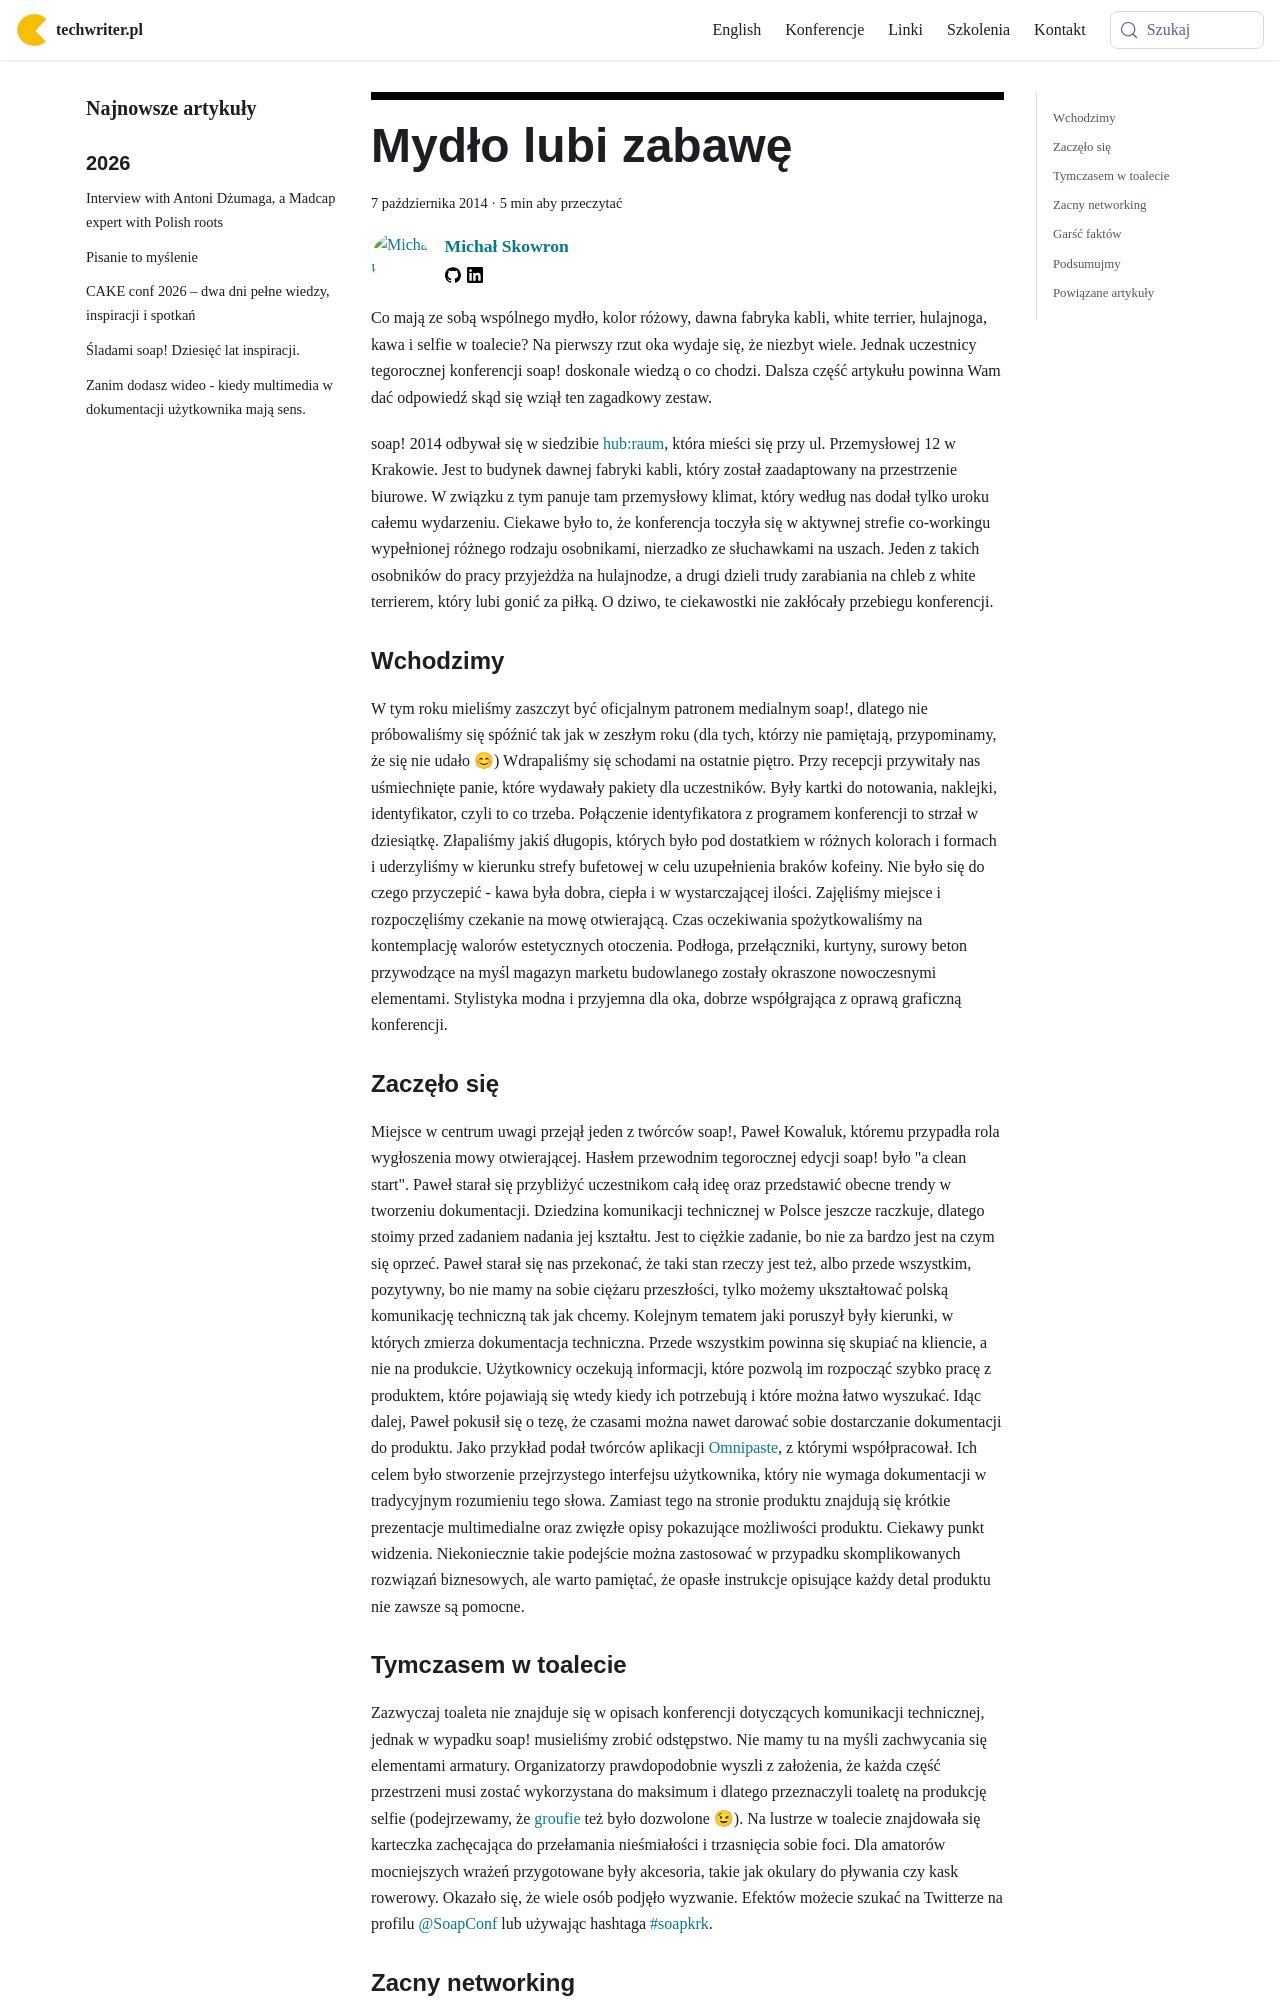

repository: techwriter-pl/techwriter-pl.github.io · page: mydlo-lubi-zabawe/index.html · generator: docusaurus

---
title: 'Mydło lubi zabawę'
authors: mojk
date: '2014-10-07'
tags:
  - 'news'
  - 'z-kraju'
  - 'konferencje'
  - 'społeczność'
  - 'soap'
coverImage: 'soap.jpg'
---

Co mają ze sobą wspólnego mydło, kolor różowy, dawna fabryka kabli, white
terrier, hulajnoga, kawa i selfie w toalecie? Na pierwszy rzut oka wydaje się,
że niezbyt wiele. Jednak uczestnicy tegorocznej konferencji soap! doskonale
wiedzą o co chodzi. Dalsza część artykułu powinna Wam dać odpowiedź skąd się
wziął ten zagadkowy zestaw.

<!--truncate-->

soap! 2014 odbywał się w siedzibie [hub:raum](https://www.hubraum.com/), która
mieści się przy ul. Przemysłowej 12 w Krakowie. Jest to budynek dawnej fabryki
kabli, który został zaadaptowany na przestrzenie biurowe. W związku z tym panuje
tam przemysłowy klimat, który według nas dodał tylko uroku całemu wydarzeniu.
Ciekawe było to, że konferencja toczyła się w aktywnej strefie co-workingu
wypełnionej różnego rodzaju osobnikami, nierzadko ze słuchawkami na uszach.
Jeden z takich osobników do pracy przyjeżdża na hulajnodze, a drugi dzieli trudy
zarabiania na chleb z white terrierem, który lubi gonić za piłką. O dziwo, te
ciekawostki nie zakłócały przebiegu konferencji.

### Wchodzimy

W tym roku mieliśmy zaszczyt być oficjalnym patronem medialnym soap!, dlatego
nie próbowaliśmy się spóźnić tak jak w zeszłym roku (dla tych, którzy nie
pamiętają, przypominamy, że się nie udało 😊) Wdrapaliśmy się schodami na
ostatnie piętro. Przy recepcji przywitały nas uśmiechnięte panie, które wydawały
pakiety dla uczestników. Były kartki do notowania, naklejki, identyfikator,
czyli to co trzeba. Połączenie identyfikatora z programem konferencji to strzał
w dziesiątkę. Złapaliśmy jakiś długopis, których było pod dostatkiem w różnych
kolorach i formach i uderzyliśmy w kierunku strefy bufetowej w celu uzupełnienia
braków kofeiny. Nie było się do czego przyczepić - kawa była dobra, ciepła i w
wystarczającej ilości. Zajęliśmy miejsce i rozpoczęliśmy czekanie na mowę
otwierającą. Czas oczekiwania spożytkowaliśmy na kontemplację walorów
estetycznych otoczenia. Podłoga, przełączniki, kurtyny, surowy beton przywodzące
na myśl magazyn marketu budowlanego zostały okraszone nowoczesnymi elementami.
Stylistyka modna i przyjemna dla oka, dobrze współgrająca z oprawą graficzną
konferencji.
